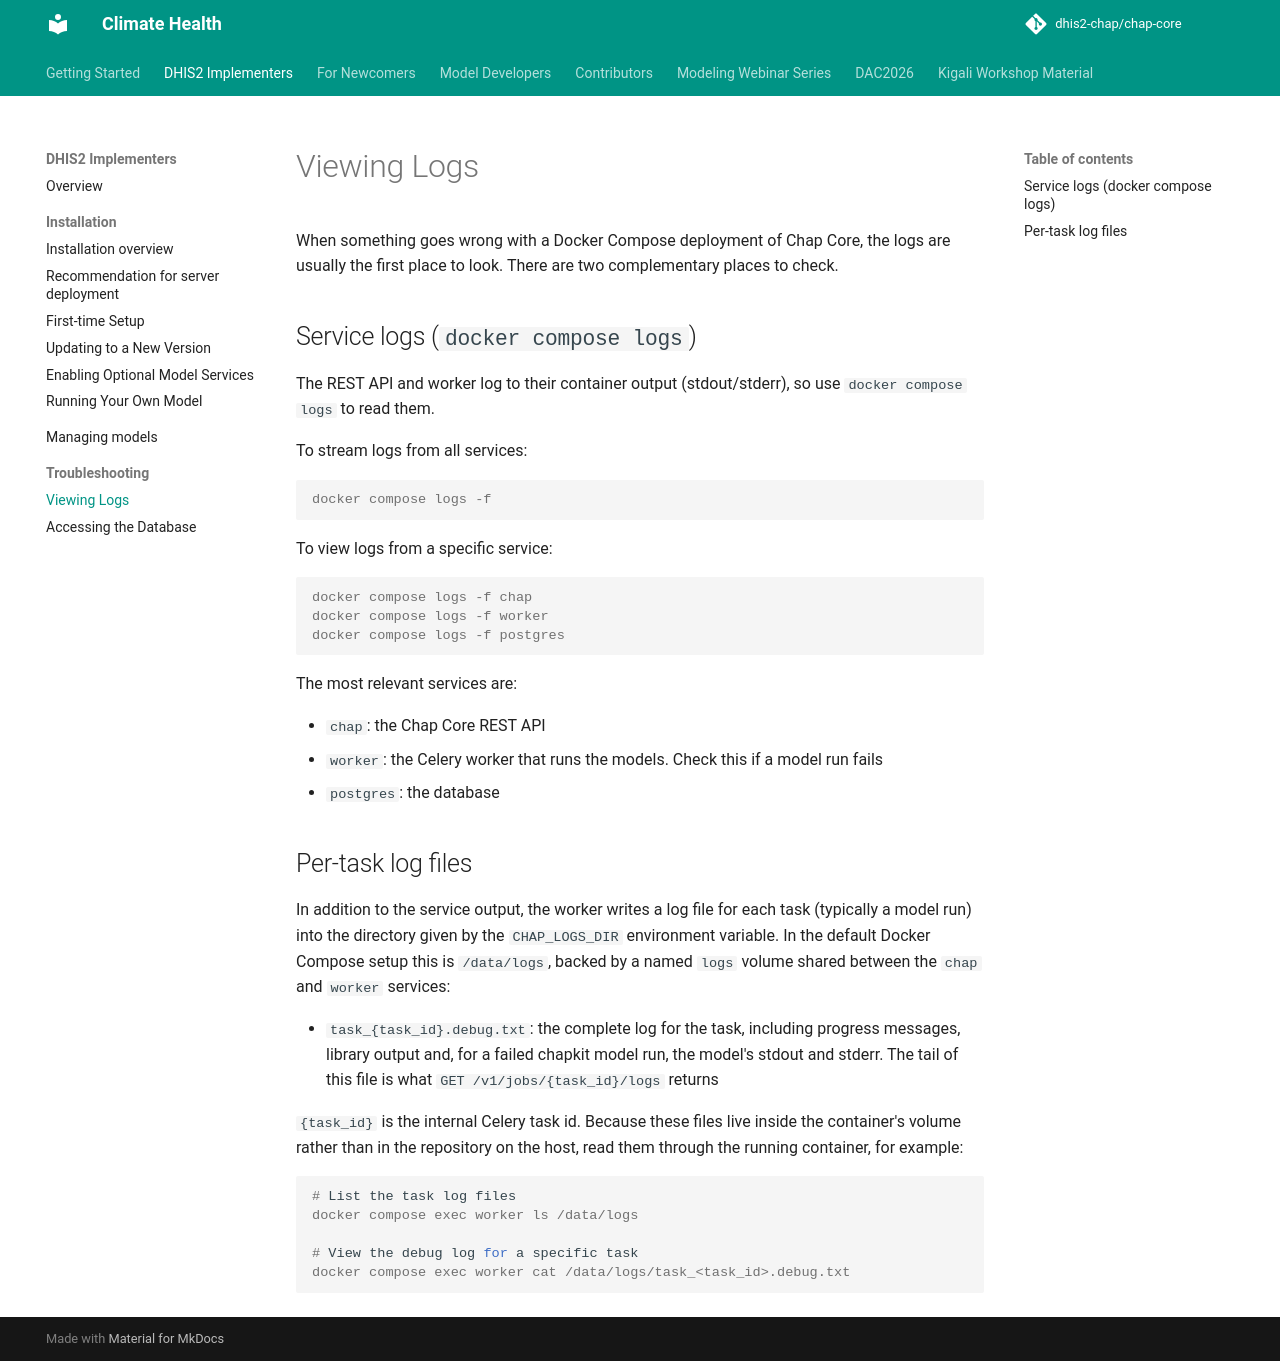

repository: behdadnikkhah25/chap-core · page: modeling-app/troubleshooting/logs.html · generator: mkdocs

# Viewing Logs

When something goes wrong with a Docker Compose deployment of Chap Core, the logs are usually the first place to look. There are two complementary places to check.

## Service logs (`docker compose logs`)

The REST API and worker log to their container output (stdout/stderr), so use `docker compose logs` to read them.

To stream logs from all services:

```console
docker compose logs -f
```

To view logs from a specific service:

```console
docker compose logs -f chap
docker compose logs -f worker
docker compose logs -f postgres
```

The most relevant services are:

- `chap`: the Chap Core REST API
- `worker`: the Celery worker that runs the models. Check this if a model run fails
- `postgres`: the database

## Per-task log files

In addition to the service output, the worker writes a log file for each task (typically a model run) into the directory given by the `CHAP_LOGS_DIR` environment variable. In the default Docker Compose setup this is `/data/logs`, backed by a named `logs` volume shared between the `chap` and `worker` services:

- `task_{task_id}.debug.txt`: the complete log for the task, including progress messages, library output and, for a failed chapkit model run, the model's stdout and stderr. The tail of this file is what `GET /v1/jobs/{task_id}/logs` returns

`{task_id}` is the internal Celery task id. Because these files live inside the container's volume rather than in the repository on the host, read them through the running container, for example:

```console
# List the task log files
docker compose exec worker ls /data/logs

# View the debug log for a specific task
docker compose exec worker cat /data/logs/task_<task_id>.debug.txt
```
